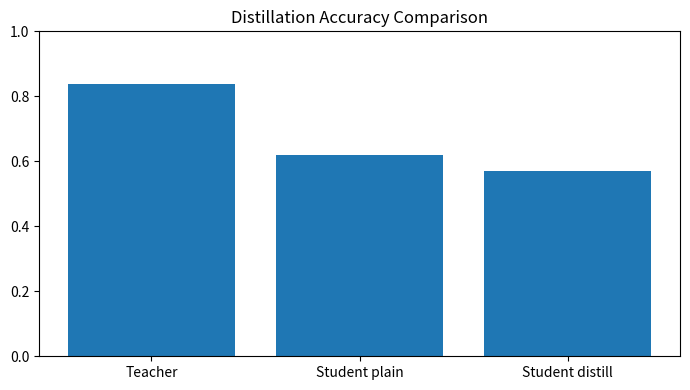

Source code (Python):
from __future__ import annotations

import math
import random
from typing import List, Tuple


Matrix = List[List[float]]


def softmax(logits: List[float], T: float = 1.0) -> List[float]:
    scaled = [z / T for z in logits]
    m = max(scaled)
    ex = [math.exp(z - m) for z in scaled]
    s = sum(ex)
    return [v / s for v in ex]


def cross_entropy(probs: List[float], y: int) -> float:
    p = max(1e-12, min(1 - 1e-12, probs[y]))
    return -math.log(p)


def kl_div(p: List[float], q: List[float]) -> float:
    out = 0.0
    for pi, qi in zip(p, q):
        pi = max(1e-12, pi)
        qi = max(1e-12, qi)
        out += pi * math.log(pi / qi)
    return out


def linear_logits(x: List[float], W: Matrix, b: List[float]) -> List[float]:
    out = []
    for c in range(len(b)):
        out.append(sum(x[i] * W[i][c] for i in range(len(x))) + b[c])
    return out


def make_data(n=1200, d=6, n_cls=3, seed=42):
    random.seed(seed)
    centers = [
        [-0.6, -0.5, 0.2, 0.1, -0.2, 0.3],
        [0.5, 0.6, -0.2, 0.2, 0.4, -0.3],
        [0.1, -0.2, 0.7, -0.6, 0.2, 0.5],
    ]

    X, y = [], []
    for i in range(n):
        c = i % n_cls
        x = [centers[c][j] + random.uniform(-0.9, 0.9) for j in range(d)]
        X.append(x)
        # mild label noise to avoid trivial separability
        if random.random() < 0.08:
            y.append(random.randrange(n_cls))
        else:
            y.append(c)
    return X, y


def train_teacher(X, y, d=6, n_cls=3, epochs=180, lr=0.05, seed=1):
    random.seed(seed)
    W = [[random.uniform(-0.2, 0.2) for _ in range(n_cls)] for _ in range(d)]
    b = [0.0] * n_cls

    for _ in range(epochs):
        idx = list(range(len(X)))
        random.shuffle(idx)
        for i in idx:
            logits = linear_logits(X[i], W, b)
            p = softmax(logits)
            for c in range(n_cls):
                grad = (1.0 if y[i] == c else 0.0) - p[c]
                b[c] += lr * grad
                for f in range(d):
                    W[f][c] += lr * grad * X[i][f]
    return W, b


def train_student(
    X,
    y,
    teacher_W,
    teacher_b,
    d=6,
    n_cls=3,
    epochs=120,
    lr=0.035,
    T=2.0,
    alpha=0.7,
    seed=2,
    use_distill=True,
):
    random.seed(seed)
    # smaller student: low-rank-like projection to fewer hidden dims
    h = 1
    U = [[random.uniform(-0.2, 0.2) for _ in range(h)] for _ in range(d)]
    V = [[random.uniform(-0.2, 0.2) for _ in range(n_cls)] for _ in range(h)]
    b = [0.0] * n_cls

    for _ in range(epochs):
        idx = list(range(len(X)))
        random.shuffle(idx)
        for i in idx:
            x = X[i]

            # forward student logits: x U V
            hvec = [sum(x[f] * U[f][j] for f in range(d)) for j in range(h)]
            s_logits = [sum(hvec[j] * V[j][c] for j in range(h)) + b[c] for c in range(n_cls)]
            s_prob = softmax(s_logits)

            if use_distill:
                t_logits = linear_logits(x, teacher_W, teacher_b)
                t_soft = softmax(t_logits, T=T)
                s_soft = softmax(s_logits, T=T)
            else:
                t_soft = [0.0] * n_cls
                s_soft = [0.0] * n_cls

            # gradient on logits (combined hard + soft)
            g_logits = [0.0] * n_cls
            for c in range(n_cls):
                hard = (1.0 if y[i] == c else 0.0) - s_prob[c]
                if use_distill:
                    soft = (t_soft[c] - s_soft[c]) * (T * T)
                else:
                    soft = 0.0
                g_logits[c] = (1 - alpha) * hard + alpha * soft

            # update V, b, U
            for c in range(n_cls):
                b[c] += lr * g_logits[c]
                for j in range(h):
                    V[j][c] += lr * g_logits[c] * hvec[j]

            for f in range(d):
                for j in range(h):
                    back = sum(g_logits[c] * V[j][c] for c in range(n_cls))
                    U[f][j] += lr * back * x[f]

    return U, V, b


def predict_student(X, U, V, b):
    out = []
    h = len(V)
    for x in X:
        hvec = [sum(x[f] * U[f][j] for f in range(len(x))) for j in range(h)]
        logits = [sum(hvec[j] * V[j][c] for j in range(h)) + b[c] for c in range(len(b))]
        p = softmax(logits)
        out.append(max(range(len(p)), key=lambda c: p[c]))
    return out


def predict_teacher(X, W, b):
    out = []
    for x in X:
        logits = linear_logits(x, W, b)
        p = softmax(logits)
        out.append(max(range(len(p)), key=lambda c: p[c]))
    return out


def acc(y_true, y_pred):
    return sum(a == b for a, b in zip(y_true, y_pred)) / len(y_true)


def maybe_plot(a_teacher, a_plain, a_distill):
    labels = ["Teacher", "Student plain", "Student distill"]
    vals = [a_teacher, a_plain, a_distill]
    try:
        import matplotlib.pyplot as plt
    except Exception:
        for l, v in zip(labels, vals):
            print(f"{l}: {v:.4f}")
        return

    plt.figure(figsize=(7, 4))
    plt.bar(labels, vals)
    plt.ylim(0, 1)
    plt.title("Distillation Accuracy Comparison")
    plt.tight_layout()
    plt.show()


if __name__ == "__main__":
    X, y = make_data(n=1500, d=6, n_cls=3, seed=13)
    split = 1100
    Xtr, ytr = X[:split], y[:split]
    Xte, yte = X[split:], y[split:]

    tW, tb = train_teacher(Xtr, ytr, d=6, n_cls=3, epochs=160, lr=0.04, seed=4)

    U0, V0, b0 = train_student(Xtr, ytr, tW, tb, use_distill=False, alpha=0.0, T=2.0, epochs=60, lr=0.03, seed=6)
    U1, V1, b1 = train_student(Xtr, ytr, tW, tb, use_distill=True, alpha=0.05, T=1.2, epochs=110, lr=0.03, seed=6)

    a_teacher = acc(yte, predict_teacher(Xte, tW, tb))
    a_plain = acc(yte, predict_student(Xte, U0, V0, b0))
    a_distill = acc(yte, predict_student(Xte, U1, V1, b1))

    print("Teacher acc       :", round(a_teacher, 4))
    print("Student plain acc :", round(a_plain, 4))
    print("Student distill acc:", round(a_distill, 4))

    teacher_params = 6 * 3 + 3
    student_params = 6 * 1 + 1 * 3 + 3
    print("Teacher params:", teacher_params)
    print("Student params:", student_params)
    print("Compression ratio teacher/student:", round(teacher_params / student_params, 4))

    maybe_plot(a_teacher, a_plain, a_distill)
